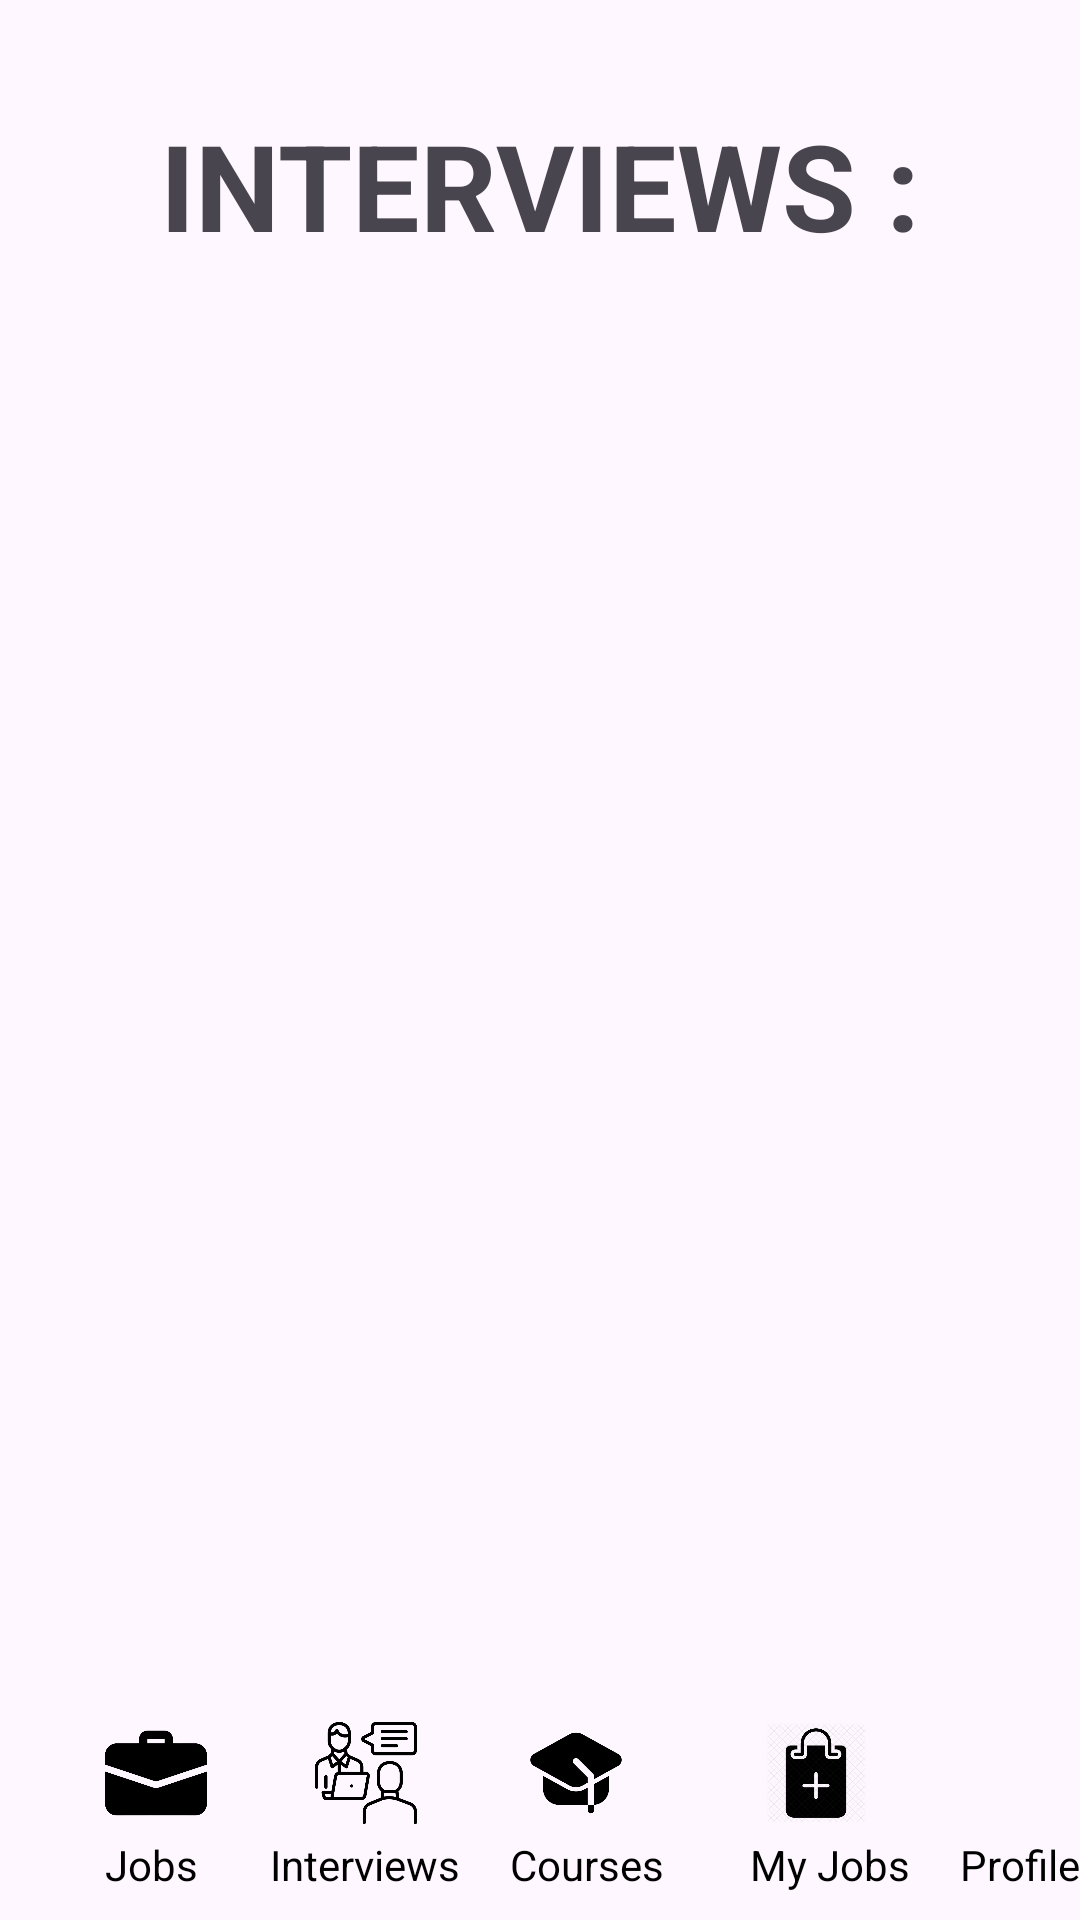

Write the Android layout XML for this screen, with the resource values it uses.
<!-- AndroidManifest.xml: application theme Theme.Testapp -->
<!-- res/layout/interviews_main.xml -->
<?xml version="1.0" encoding="utf-8"?>
<androidx.constraintlayout.widget.ConstraintLayout
    xmlns:android="http://schemas.android.com/apk/res/android"
    xmlns:app="http://schemas.android.com/apk/res-auto"
    xmlns:tools="http://schemas.android.com/tools"
    android:id="@+id/main"
    android:layout_width="match_parent"
    android:layout_height="match_parent"
    tools:context=".app_main">


    <RelativeLayout
        android:id="@+id/relativeLayout"
        android:layout_width="match_parent"
        android:layout_height="130dp"
        android:background="@drawable/img3"
        app:layout_constraintTop_toTopOf="parent"
        app:layout_constraintStart_toStartOf="parent"
        app:layout_constraintEnd_toEndOf="parent">
        <TextView
            android:layout_width="match_parent"
            android:layout_height="50dp"
            android:layout_marginTop="35dp"
            android:text="INTERVIEWS :"
            android:textStyle="bold"
            android:textSize="40dp"
            android:textAlignment="center"
            />


    </RelativeLayout>



    
    <RelativeLayout
        android:id="@+id/relativeLayout2"
        android:layout_width="match_parent"
        android:layout_height="80dp"
        android:background="@drawable/img3"
        app:layout_constraintBottom_toBottomOf="parent"
        app:layout_constraintStart_toStartOf="parent"
        app:layout_constraintEnd_toEndOf="parent">

        
        <ImageButton
            android:id="@+id/ibutton1"
            android:layout_width="44dp"
            android:layout_height="42dp"
            android:layout_marginStart="30dp"
            android:layout_marginTop="10dp"
            android:background="?attr/selectableItemBackgroundBorderless"
            android:src="@drawable/myjob"
            style="@style/CompactImageButtonStyle"
            android:contentDescription="Jobs" />

        <TextView
            android:layout_width="wrap_content"
            android:layout_height="20dp"
            android:layout_below="@id/ibutton1"
            android:layout_marginStart="35dp"
            android:text="Jobs"
            android:textColor="@color/black" />


        <ImageButton
            android:id="@+id/Ibutton2"
            android:layout_width="44dp"
            android:layout_height="42dp"
            android:layout_marginStart="100dp"
            android:layout_marginTop="10dp"
            style="@style/CompactImageButtonStyle"
            android:background="?attr/selectableItemBackgroundBorderless"
            android:src="@drawable/interview"
            android:contentDescription="Interviews" />

        <TextView
            android:layout_width="wrap_content"
            android:layout_height="20dp"
            android:layout_below="@id/Ibutton2"
            android:layout_marginStart="90dp"
            android:text="Interviews"
            android:textColor="@color/black" />

        
        <ImageButton
            android:id="@+id/Ibutton3"
            android:layout_width="44dp"
            android:layout_height="42dp"
            android:layout_marginStart="170dp"
            android:layout_marginTop="10dp"
            style="@style/CompactImageButtonStyle"
            android:background="?attr/selectableItemBackgroundBorderless"
            android:src="@drawable/learning"
            android:contentDescription="Courses" />

        <TextView
            android:layout_width="wrap_content"
            android:layout_height="20dp"
            android:layout_below="@id/Ibutton3"
            android:layout_marginStart="170dp"
            android:text="Courses"
            android:textColor="@color/black" />

        
        <ImageButton
            android:id="@+id/Ibutton4"
            android:layout_width="44dp"
            android:layout_height="42dp"
            android:layout_marginStart="250dp"
            android:layout_marginTop="10dp"
            style="@style/CompactImageButtonStyle"
            android:background="?attr/selectableItemBackgroundBorderless"
            android:src="@drawable/jobs"
            android:contentDescription="My Jobs" />

        <TextView
            android:layout_width="wrap_content"
            android:layout_height="20dp"
            android:layout_below="@id/Ibutton4"
            android:layout_marginStart="250dp"
            android:text="My Jobs"
            android:textColor="@color/black" />

        
        <ImageButton
            android:id="@+id/Ibutton5"
            android:layout_width="44dp"
            android:layout_height="42dp"
            android:layout_marginStart="320dp"
            android:layout_marginTop="10dp"
            style="@style/CompactImageButtonStyle"
            android:background="?attr/selectableItemBackgroundBorderless"
            android:src="@drawable/profile"
            android:contentDescription="Profile" />

        <TextView
            android:layout_width="wrap_content"
            android:layout_height="20dp"
            android:layout_below="@id/Ibutton5"
            android:layout_marginStart="320dp"
            android:text="Profile"
            android:textColor="@color/black" />
    </RelativeLayout>

</androidx.constraintlayout.widget.ConstraintLayout>
<!-- resources referenced by this layout -->
<resources>
  <color name="black">#000000</color>
  <!-- drawable interview: png bitmap (drawable, 71033 bytes) -->
  <!-- drawable jobs: png bitmap (drawable, 78261 bytes) -->
  <!-- drawable learning: png bitmap (drawable, 34827 bytes) -->
  <!-- drawable myjob: png bitmap (drawable, 34633 bytes) -->
  <style name="CompactImageButtonStyle">
          
          <item name="android:padding">4dp</item>
          
          <item name="android:minWidth">32dp</item>
          <item name="android:minHeight">32dp</item>
          <item name="android:scaleType">centerInside</item>
          
          <item name="backgroundTint">#E0E0E0</item>
      </style>
  <style name="Theme.Testapp" parent="Base.Theme.Testapp">
          
          <item name="colorPrimary">#6200EE</item> 
          <item name="colorSecondary">#03DAC5</item> 
      </style>
  <style name="Base.Theme.Testapp" parent="Theme.Material3.DayNight.NoActionBar">
          
          <item name="buttonStyle">@style/CompactButtonStyle</item>
          <item name="imageButtonStyle">@style/CompactImageButtonStyle</item>
      </style>
  <style name="CompactButtonStyle" parent="Widget.Material3.Button">
          
          <item name="android:paddingStart">8dp</item>
          <item name="android:paddingEnd">8dp</item>
          <item name="android:paddingTop">4dp</item>
          <item name="android:paddingBottom">4dp</item>
          
          <item name="iconSize">18dp</item>
          
          <item name="android:textSize">12sp</item>
          
          <item name="android:elevation">2dp</item>
          
          <item name="cornerRadius">6dp</item>
      </style>
</resources>
